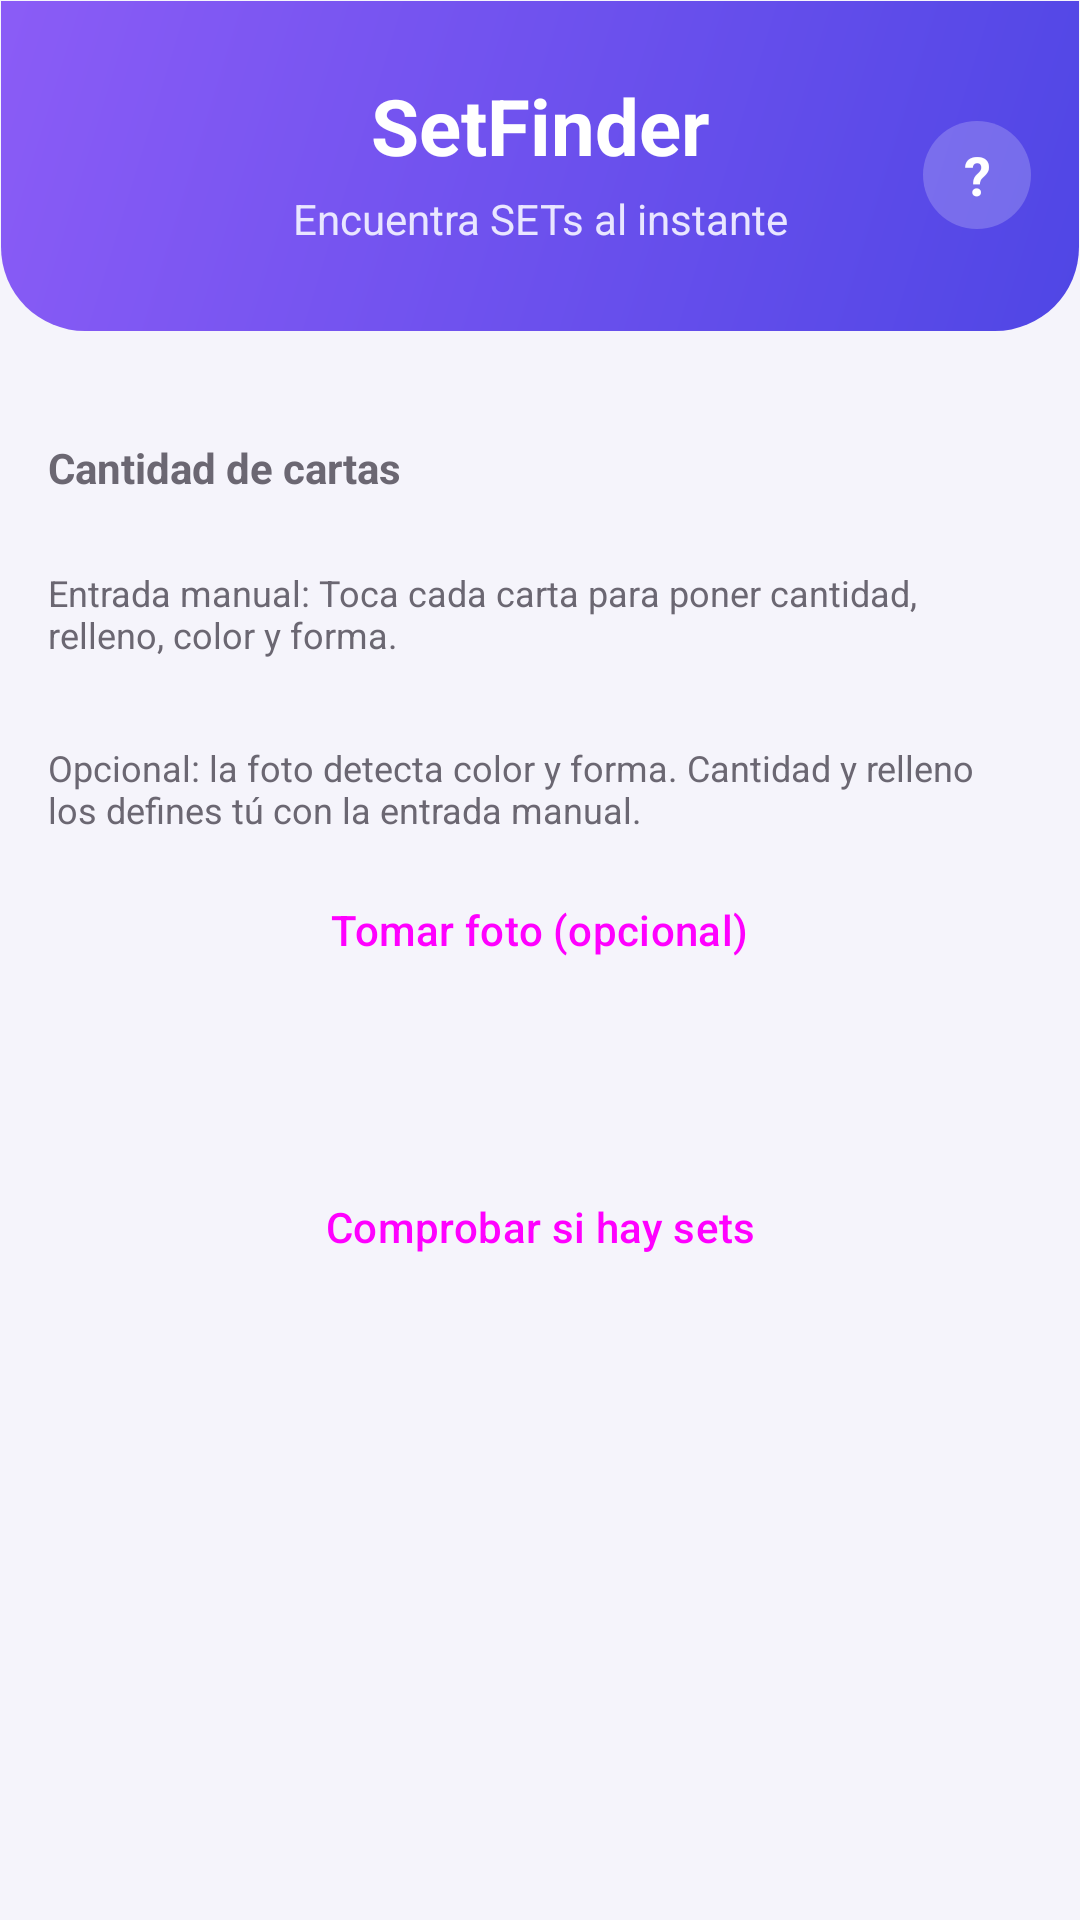

Write the Android layout XML for this screen, with the resource values it uses.
<!-- AndroidManifest.xml: application theme Theme.SetFinder -->
<!-- res/layout/activity_main.xml -->
<?xml version="1.0" encoding="utf-8"?>
<androidx.core.widget.NestedScrollView xmlns:android="http://schemas.android.com/apk/res/android"
    xmlns:app="http://schemas.android.com/apk/res-auto"
    xmlns:tools="http://schemas.android.com/tools"
    android:id="@+id/main"
    android:layout_width="match_parent"
    android:layout_height="match_parent"
    android:background="@color/fondo_pantalla"
    android:fillViewport="true"
    tools:context=".MainActivity">

    <LinearLayout
        android:layout_width="match_parent"
        android:layout_height="wrap_content"
        android:clipChildren="false"
        android:clipToPadding="false"
        android:orientation="vertical"
        android:padding="16dp">

        
        <FrameLayout
            android:layout_width="match_parent"
            android:layout_height="wrap_content"
            android:layout_marginStart="-16dp"
            android:layout_marginTop="-16dp"
            android:layout_marginEnd="-16dp"
            android:layout_marginBottom="16dp"
            android:background="@drawable/fondo_cabecera"
            android:paddingTop="24dp"
            android:paddingBottom="28dp">

            <LinearLayout
                android:layout_width="match_parent"
                android:layout_height="wrap_content"
                android:layout_gravity="center"
                android:orientation="vertical">

                <TextView
                    android:layout_width="match_parent"
                    android:layout_height="wrap_content"
                    android:gravity="center"
                    android:text="@string/titulo_setfinder"
                    android:textColor="@color/header_titulo"
                    android:textSize="26sp"
                    android:textStyle="bold" />

                <TextView
                    android:layout_width="match_parent"
                    android:layout_height="wrap_content"
                    android:layout_marginTop="4dp"
                    android:gravity="center"
                    android:text="@string/cabecera_subtitulo"
                    android:textColor="@color/header_tagline"
                    android:textSize="14sp" />
            </LinearLayout>

            <TextView
                android:id="@+id/button_ayuda"
                android:layout_width="36dp"
                android:layout_height="36dp"
                android:layout_gravity="end|top"
                android:layout_marginEnd="16dp"
                android:layout_marginTop="16dp"
                android:background="@drawable/fondo_boton_ayuda"
                android:clickable="true"
                android:focusable="true"
                android:contentDescription="@string/boton_ayuda"
                android:gravity="center"
                android:text="@string/boton_ayuda_interrogante"
                android:textColor="@color/boton_ayuda_texto"
                android:textSize="18sp"
                android:textStyle="bold" />

        </FrameLayout>

        
        <TextView
            android:layout_width="wrap_content"
            android:layout_height="wrap_content"
            android:layout_marginTop="20dp"
            android:text="@string/label_cantidad_cartas"
            android:textColor="@color/texto_secundario"
            android:textSize="14sp"
            android:textStyle="bold" />

        <com.google.android.material.button.MaterialButtonToggleGroup
            android:id="@+id/grupo_cantidad"
            android:layout_width="wrap_content"
            android:layout_height="wrap_content"
            android:layout_marginTop="8dp"
            app:checkedButton="@id/boton_12"
            app:selectionRequired="true"
            app:singleSelection="true">

            <Button
                android:id="@+id/boton_12"
                style="@style/Widget.Material3.Button.OutlinedButton"
                android:layout_width="wrap_content"
                android:layout_height="wrap_content"
                android:minWidth="104dp"
                android:text="@string/opcion_12"
                android:textAllCaps="false" />

            <Button
                android:id="@+id/boton_15"
                style="@style/Widget.Material3.Button.OutlinedButton"
                android:layout_width="wrap_content"
                android:layout_height="wrap_content"
                android:minWidth="104dp"
                android:text="@string/opcion_15"
                android:textAllCaps="false" />
        </com.google.android.material.button.MaterialButtonToggleGroup>

        <TextView
            android:layout_width="match_parent"
            android:layout_height="wrap_content"
            android:layout_marginTop="16dp"
            android:text="@string/hint_toca_carta"
            android:textColor="@color/texto_secundario"
            android:textAppearance="@style/TextAppearance.AppCompat.Caption" />

        
        <GridLayout
            android:id="@+id/grid_cartas"
            android:layout_width="match_parent"
            android:layout_height="wrap_content"
            android:layout_marginTop="8dp"
            android:columnCount="3" />

        <TextView
            android:layout_width="match_parent"
            android:layout_height="wrap_content"
            android:layout_marginTop="20dp"
            android:text="@string/hint_foto_opcional"
            android:textColor="@color/texto_secundario"
            android:textAppearance="@style/TextAppearance.AppCompat.Caption" />

        <Button
            android:id="@+id/button_hacer_foto"
            style="@style/Widget.Material3.Button.OutlinedButton"
            android:layout_width="wrap_content"
            android:layout_height="wrap_content"
            android:layout_gravity="center_horizontal"
            android:layout_marginTop="8dp"
            android:minHeight="48dp"
            android:text="@string/hacer_foto"
            android:textAllCaps="false"
            app:icon="@drawable/ic_camara" />

        <ImageView
            android:id="@+id/image_foto"
            android:layout_width="match_parent"
            android:layout_height="200dp"
            android:layout_marginTop="12dp"
            android:background="@drawable/fondo_carta_celda"
            android:contentDescription="@string/sin_foto"
            android:padding="8dp"
            android:scaleType="fitCenter"
            android:visibility="gone"
            tools:ignore="ImageContrastCheck"
            tools:visibility="visible" />

        <TextView
            android:id="@+id/text_deteccion"
            android:layout_width="match_parent"
            android:layout_height="wrap_content"
            android:layout_marginTop="8dp"
            android:gravity="center"
            android:textColor="@color/texto_secundario"
            android:textAppearance="@style/TextAppearance.AppCompat.Body1"
            tools:text="12 cartas detectadas. Revisa la cuadrícula." />

        <TextView
            android:id="@+id/label_miniaturas"
            android:layout_width="wrap_content"
            android:layout_height="wrap_content"
            android:layout_marginTop="12dp"
            android:text="@string/label_miniaturas"
            android:textColor="@color/texto_secundario"
            android:textSize="14sp"
            android:textStyle="bold"
            android:visibility="gone"
            tools:visibility="visible" />

        <GridLayout
            android:id="@+id/grid_miniaturas"
            android:layout_width="match_parent"
            android:layout_height="wrap_content"
            android:layout_marginTop="8dp"
            android:columnCount="3"
            android:visibility="gone"
            tools:visibility="visible" />

        <Button
            android:id="@+id/button_comprobar"
            style="@style/Widget.Material3.Button"
            android:layout_width="wrap_content"
            android:layout_height="wrap_content"
            android:layout_gravity="center_horizontal"
            android:layout_marginTop="24dp"
            android:minHeight="48dp"
            android:paddingStart="24dp"
            android:paddingEnd="24dp"
            android:text="@string/comprobar_sets"
            android:textAllCaps="false"
            app:icon="@drawable/ic_buscar" />

        
        <LinearLayout
            android:id="@+id/layout_resultado"
            android:layout_width="match_parent"
            android:layout_height="wrap_content"
            android:layout_marginTop="16dp"
            android:background="@drawable/fondo_resultado_ok"
            android:orientation="vertical"
            android:padding="16dp"
            android:visibility="gone"
            tools:visibility="visible">

            <TextView
                android:id="@+id/text_resultado"
                android:layout_width="match_parent"
                android:layout_height="wrap_content"
                android:textAppearance="@style/TextAppearance.AppCompat.Body1"
                android:textColor="@color/resultado_ok_texto"
                android:textStyle="bold"
                tools:text="@string/hay_sets" />

            <Button
                android:id="@+id/button_ver_sets"
                style="@style/Widget.Material3.Button.TonalButton"
                android:layout_width="wrap_content"
                android:layout_height="wrap_content"
                android:layout_gravity="center_horizontal"
                android:layout_marginTop="12dp"
                android:minHeight="48dp"
                android:text="@string/ver_sets"
                android:textAllCaps="false"
                android:visibility="gone"
                app:icon="@drawable/ic_ojo"
                tools:visibility="visible" />

            <TextView
                android:id="@+id/text_detalle_sets"
                android:layout_width="match_parent"
                android:layout_height="wrap_content"
                android:layout_marginTop="12dp"
                android:gravity="center"
                android:textAppearance="@style/TextAppearance.AppCompat.Body1"
                android:textColor="@color/resultado_ok_texto"
                android:visibility="gone"
                tools:text="1, 4 y 12&#10;2, 6 y 9"
                tools:visibility="visible" />
        </LinearLayout>

    </LinearLayout>
</androidx.core.widget.NestedScrollView>
<!-- resources referenced by this layout -->
<resources>
  <color name="boton_ayuda_texto">#FFFFFF</color>
  <color name="fondo_pantalla">#F5F4FB</color>
  <color name="header_tagline">#E9E6FF</color>
  <color name="header_titulo">#FFFFFF</color>
  <color name="resultado_ok_texto">#166534</color>
  <color name="texto_secundario">#6B6772</color>
  <!-- drawable fondo_boton_ayuda (drawable) -->
  <?xml version="1.0" encoding="utf-8"?>
  <ripple xmlns:android="http://schemas.android.com/apk/res/android"
      android:color="#80FFFFFF">
      <item>
          <shape android:shape="oval">
              <solid android:color="@color/boton_ayuda_fondo" />
          </shape>
      </item>
  </ripple>
  <!-- drawable fondo_cabecera (drawable) -->
  <?xml version="1.0" encoding="utf-8"?>
  <shape xmlns:android="http://schemas.android.com/apk/res/android"
      android:shape="rectangle">
      <gradient
          android:angle="135"
          android:startColor="@color/header_inicio"
          android:endColor="@color/header_fin" />
      <corners
          android:bottomLeftRadius="28dp"
          android:bottomRightRadius="28dp" />
  </shape>
  <!-- drawable fondo_carta_celda (drawable) -->
  <?xml version="1.0" encoding="utf-8"?>
  <shape xmlns:android="http://schemas.android.com/apk/res/android"
      android:shape="rectangle">
      <solid android:color="@color/carta_celda_fondo" />
      <stroke
          android:width="1dp"
          android:color="@color/carta_celda_borde" />
      <corners android:radius="16dp" />
  </shape>
  <!-- drawable fondo_resultado_ok (drawable) -->
  <?xml version="1.0" encoding="utf-8"?>
  <shape xmlns:android="http://schemas.android.com/apk/res/android"
      android:shape="rectangle">
      <solid android:color="@color/resultado_ok_fondo" />
      <stroke
          android:width="1.5dp"
          android:color="@color/resultado_ok_borde" />
      <corners android:radius="16dp" />
  </shape>
  <string name="boton_ayuda">Ayuda</string>
  <string name="boton_ayuda_interrogante">?</string>
  <string name="cabecera_subtitulo">Encuentra SETs al instante</string>
  <string name="comprobar_sets">Comprobar si hay sets</string>
  <string name="hacer_foto">Tomar foto (opcional)</string>
  <string name="hay_sets">Sí, hay uno o varios sets en esta combinación</string>
  <string name="hint_foto_opcional">Opcional: la foto detecta color y forma. Cantidad y relleno los defines tú con la entrada manual.</string>
  <string name="hint_toca_carta">Entrada manual: Toca cada carta para poner cantidad, relleno, color y forma.</string>
  <string name="label_cantidad_cartas">Cantidad de cartas</string>
  <string name="label_miniaturas">Cartas recortadas</string>
  <string name="opcion_12">12 cartas</string>
  <string name="opcion_15">15 cartas</string>
  <string name="sin_foto">Aún no hay foto</string>
  <string name="titulo_setfinder">SetFinder</string>
  <string name="ver_sets">Ver sets</string>
  <style name="Theme.SetFinder" parent="Base.Theme.SetFinder" />
  <color name="boton_ayuda_fondo">#33FFFFFF</color>
  <color name="header_inicio">#4F46E5</color>
  <color name="header_fin">#8B5CF6</color>
  <color name="carta_celda_fondo">#FFFFFF</color>
  <color name="carta_celda_borde">#E1DFEC</color>
  <color name="resultado_ok_fondo">#E5F6EC</color>
  <color name="resultado_ok_borde">#22C55E</color>
  <color name="primary">#5B4BF0</color>
  <color name="on_primary">#FFFFFF</color>
  <color name="primary_container">#E4DFFF</color>
  <color name="on_primary_container">#1A0080</color>
  <color name="secondary">#625B71</color>
  <color name="on_secondary">#FFFFFF</color>
  <color name="secondary_container">#E8DEF8</color>
  <color name="on_secondary_container">#1D192B</color>
  <color name="error">#BA1A1A</color>
  <color name="on_error">#FFFFFF</color>
  <color name="error_container">#FFDAD6</color>
  <color name="on_error_container">#410002</color>
  <color name="on_surface">#1B1B21</color>
  <color name="surface_variant">#E7E5EC</color>
  <color name="on_surface_variant">#49454F</color>
  <color name="outline">#79747E</color>
</resources>
